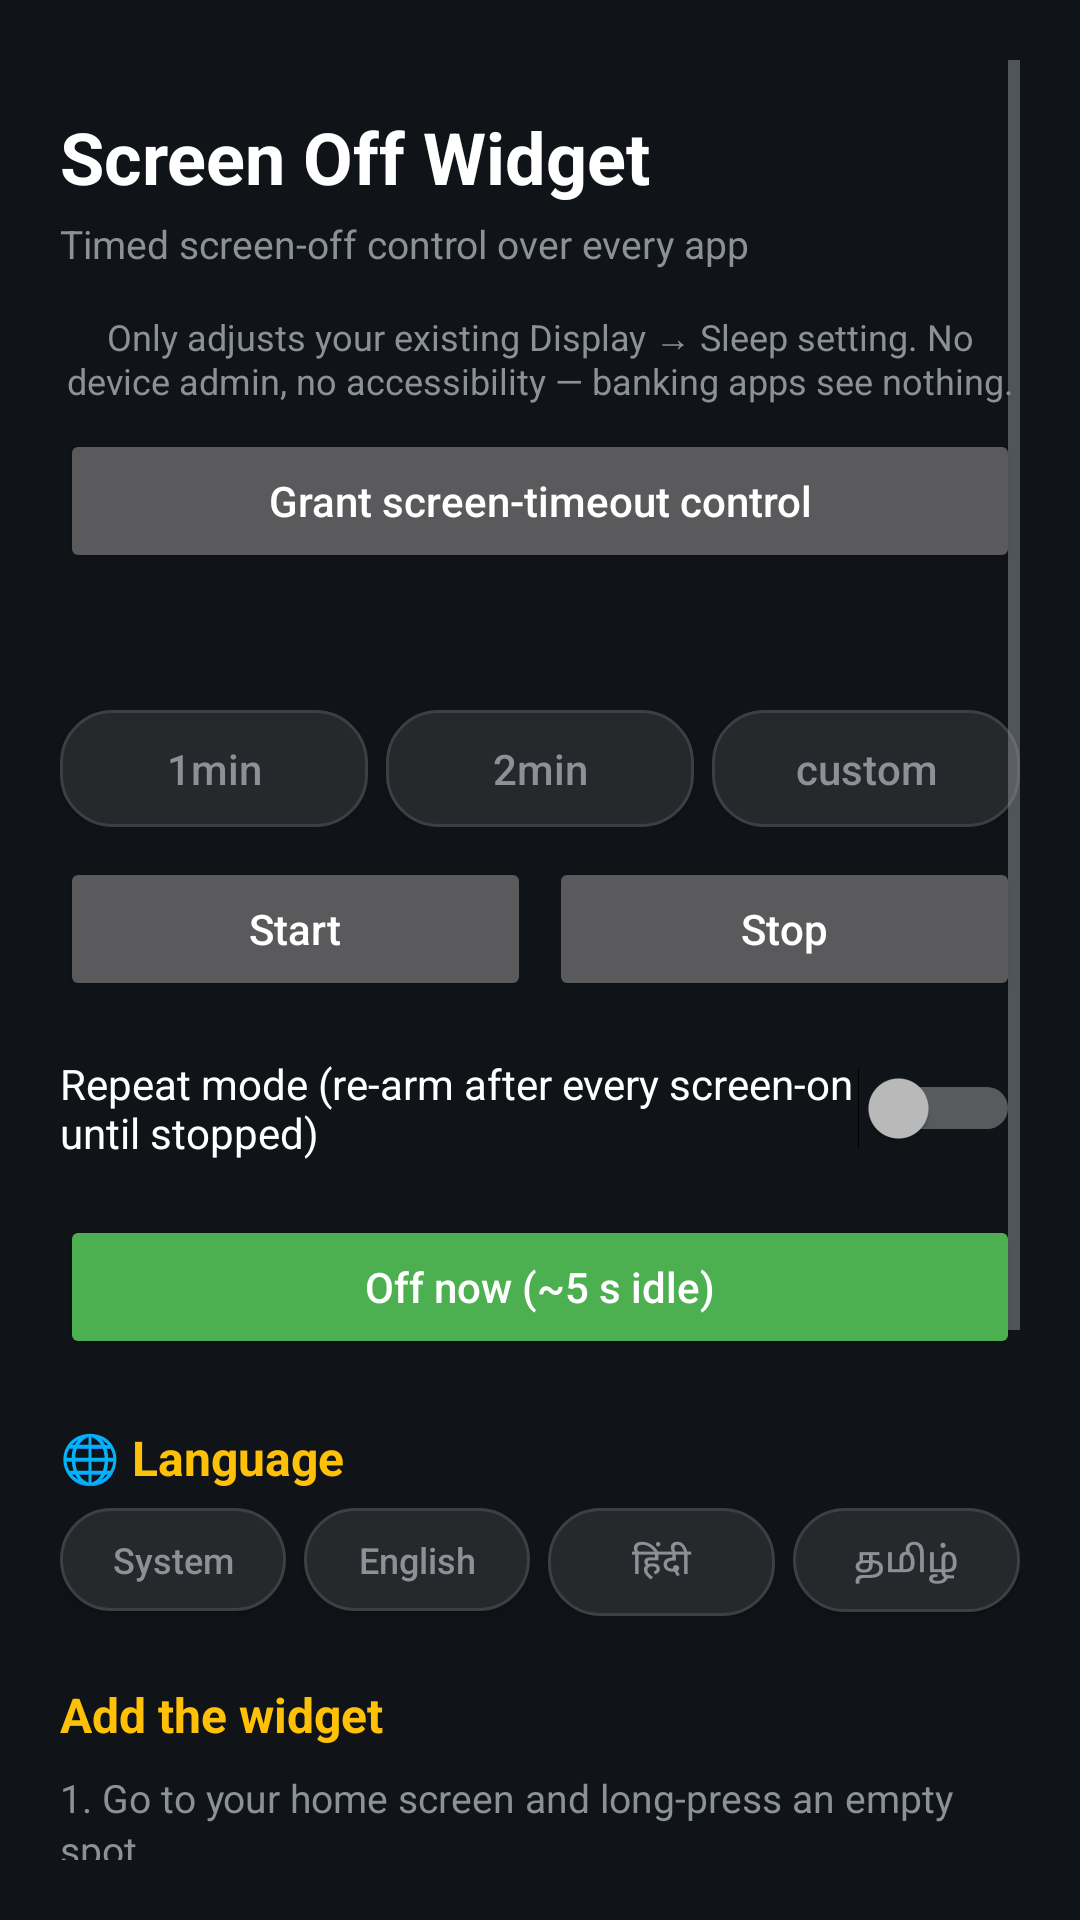

This screen was rendered from an Android layout file. Write that file and the resources it references.
<!-- AndroidManifest.xml: application theme Theme.ScreenOff -->
<!-- res/layout/activity_main.xml -->
<?xml version="1.0" encoding="utf-8"?>
<LinearLayout xmlns:android="http://schemas.android.com/apk/res/android"
    android:layout_width="match_parent"
    android:layout_height="match_parent"
    android:background="@color/bg"
    android:fitsSystemWindows="true"
    android:scrollbars="vertical"
    android:orientation="vertical"
    android:padding="20dp">

    <ScrollView
        android:layout_width="match_parent"
        android:layout_height="match_parent"
        android:fillViewport="true">

        <LinearLayout
            android:layout_width="match_parent"
            android:layout_height="wrap_content"
            android:orientation="vertical">

            <TextView
                android:layout_width="wrap_content"
                android:layout_height="wrap_content"
                android:layout_marginTop="16dp"
                android:text="@string/app_name"
                android:textColor="@color/text_bright"
                android:textSize="24sp"
                android:textStyle="bold" />

            <TextView
                android:layout_width="wrap_content"
                android:layout_height="wrap_content"
                android:layout_marginTop="4dp"
                android:gravity="center"
                android:text="Timed screen-off control over every app"
                android:textColor="@color/text_dim"
                android:textSize="13sp" />

            <TextView
                android:id="@+id/needs_write_hint"
                android:layout_width="wrap_content"
                android:layout_height="wrap_content"
                android:layout_marginTop="14dp"
                android:gravity="center"
                android:text="@string/grant_write_hint"
                android:textColor="@color/text_dim"
                android:textSize="12sp" />

            <Button
                android:id="@+id/btn_grant_write"
                android:layout_width="match_parent"
                android:layout_height="wrap_content"
                android:layout_marginTop="8dp"
                android:text="@string/grant_write_btn"
                android:textAllCaps="false" />

            <TextView
                android:id="@+id/status_text"
                android:layout_width="wrap_content"
                android:layout_height="wrap_content"
                android:layout_marginTop="14dp"
                android:gravity="center"
                android:textColor="@color/text_dim"
                android:textSize="16sp" />

            <LinearLayout
                android:layout_width="match_parent"
                android:layout_height="wrap_content"
                android:layout_marginTop="10dp"
                android:orientation="horizontal">

                <Button
                    android:id="@+id/btn_sel_1min"
                    android:layout_width="0dp"
                    android:layout_height="wrap_content"
                    android:layout_marginEnd="6dp"
                    android:layout_weight="1"
                    android:background="@drawable/chip_bg"
                    android:minWidth="0dp"
                    android:minHeight="0dp"
                    android:paddingTop="10dp"
                    android:paddingBottom="10dp"
                    android:text="@string/app_sel_1min"
                    android:textAllCaps="false"
                    android:textColor="@color/text_dim"
                    android:textSize="14sp" />

                <Button
                    android:id="@+id/btn_sel_2min"
                    android:layout_width="0dp"
                    android:layout_height="wrap_content"
                    android:layout_marginEnd="6dp"
                    android:layout_weight="1"
                    android:background="@drawable/chip_bg"
                    android:minWidth="0dp"
                    android:minHeight="0dp"
                    android:paddingTop="10dp"
                    android:paddingBottom="10dp"
                    android:text="@string/app_sel_2min"
                    android:textAllCaps="false"
                    android:textColor="@color/text_dim"
                    android:textSize="14sp" />

                <Button
                    android:id="@+id/btn_sel_custom"
                    android:layout_width="0dp"
                    android:layout_height="wrap_content"
                    android:layout_weight="1"
                    android:background="@drawable/chip_bg"
                    android:minWidth="0dp"
                    android:minHeight="0dp"
                    android:paddingTop="10dp"
                    android:paddingBottom="10dp"
                    android:text="@string/widget_custom"
                    android:textAllCaps="false"
                    android:textColor="@color/text_dim"
                    android:textSize="14sp" />
            </LinearLayout>

            <LinearLayout
                android:layout_width="match_parent"
                android:layout_height="wrap_content"
                android:layout_marginTop="10dp"
                android:orientation="horizontal">

                <Button
                    android:id="@+id/btn_start"
                    android:layout_width="0dp"
                    android:layout_height="wrap_content"
                    android:layout_marginEnd="6dp"
                    android:layout_weight="1"
                    android:text="@string/app_btn_start"
                    android:textAllCaps="false" />

                <Button
                    android:id="@+id/btn_stop"
                    android:layout_width="0dp"
                    android:layout_height="wrap_content"
                    android:layout_weight="1"
                    android:text="@string/app_btn_stop"
                    android:textAllCaps="false" />
            </LinearLayout>

            <Switch
                android:id="@+id/repeat_switch"
                android:layout_width="match_parent"
                android:layout_height="wrap_content"
                android:layout_marginTop="10dp"
                android:paddingTop="8dp"
                android:paddingBottom="8dp"
                android:text="@string/repeat_label"
                android:textColor="@color/text_bright"
                android:textSize="14sp" />

            <Button
                android:id="@+id/btn_off_now"
                android:layout_width="match_parent"
                android:layout_height="wrap_content"
                android:layout_marginTop="10dp"
                android:backgroundTint="@color/accent"
                android:text="@string/off_now_label"
                android:textAllCaps="false" />

            <TextView
                android:layout_width="match_parent"
                android:layout_height="wrap_content"
                android:layout_marginTop="22dp"
                android:text="@string/lang_row_title"
                android:textColor="@color/warn"
                android:textSize="16sp"
                android:textStyle="bold" />

            <LinearLayout
                android:layout_width="match_parent"
                android:layout_height="wrap_content"
                android:layout_marginTop="6dp"
                android:orientation="horizontal">

                <Button
                    android:id="@+id/btn_lang_sys"
                    android:layout_width="0dp"
                    android:layout_height="wrap_content"
                    android:layout_marginEnd="6dp"
                    android:layout_weight="1"
                    android:background="@drawable/chip_bg"
                    android:minWidth="0dp"
                    android:minHeight="0dp"
                    android:paddingTop="9dp"
                    android:paddingBottom="9dp"
                    android:text="@string/lang_sys"
                    android:textAllCaps="false"
                    android:textColor="@color/text_dim"
                    android:textSize="12sp" />

                <Button
                    android:id="@+id/btn_lang_en"
                    android:layout_width="0dp"
                    android:layout_height="wrap_content"
                    android:layout_marginEnd="6dp"
                    android:layout_weight="1"
                    android:background="@drawable/chip_bg"
                    android:minWidth="0dp"
                    android:minHeight="0dp"
                    android:paddingTop="9dp"
                    android:paddingBottom="9dp"
                    android:text="@string/lang_en"
                    android:textAllCaps="false"
                    android:textColor="@color/text_dim"
                    android:textSize="12sp" />

                <Button
                    android:id="@+id/btn_lang_hi"
                    android:layout_width="0dp"
                    android:layout_height="wrap_content"
                    android:layout_marginEnd="6dp"
                    android:layout_weight="1"
                    android:background="@drawable/chip_bg"
                    android:minWidth="0dp"
                    android:minHeight="0dp"
                    android:paddingTop="9dp"
                    android:paddingBottom="9dp"
                    android:text="@string/lang_hi"
                    android:textAllCaps="false"
                    android:textColor="@color/text_dim"
                    android:textSize="12sp" />

                <Button
                    android:id="@+id/btn_lang_ta"
                    android:layout_width="0dp"
                    android:layout_height="wrap_content"
                    android:layout_weight="1"
                    android:background="@drawable/chip_bg"
                    android:minWidth="0dp"
                    android:minHeight="0dp"
                    android:paddingTop="9dp"
                    android:paddingBottom="9dp"
                    android:text="@string/lang_ta"
                    android:textAllCaps="false"
                    android:textColor="@color/text_dim"
                    android:textSize="12sp" />
            </LinearLayout>

            <TextView
                android:layout_width="match_parent"
                android:layout_height="wrap_content"
                android:layout_marginTop="22dp"
                android:text="@string/howto_title"
                android:textColor="@color/warn"
                android:textSize="16sp"
                android:textStyle="bold" />

            <TextView
                android:layout_width="match_parent"
                android:layout_height="wrap_content"
                android:layout_marginTop="8dp"
                android:lineSpacingExtra="2dp"
                android:text="@string/howto_text"
                android:textColor="@color/text_dim"
                android:textSize="13sp" />
        </LinearLayout>
    </ScrollView>
</LinearLayout>
<!-- resources referenced by this layout -->
<resources>
  <color name="accent">#FF4CAF50</color>
  <color name="bg">#FF101418</color>
  <color name="text_bright">#FFFFFFFF</color>
  <color name="text_dim">#FF8B9197</color>
  <color name="warn">#FFFFC107</color>
  <!-- drawable chip_bg (drawable) -->
  <?xml version="1.0" encoding="utf-8"?>
  <selector xmlns:android="http://schemas.android.com/apk/res/android">
      <item android:state_pressed="true">
          <shape android:shape="rectangle">
              <corners android:radius="17dp" />
              <solid android:color="#FF3A3E44" />
              <stroke android:width="1dp" android:color="@color/accent_bright" />
          </shape>
      </item>
      <item>
          <shape android:shape="rectangle">
              <corners android:radius="17dp" />
              <solid android:color="@color/chip" />
              <stroke android:width="1dp" android:color="@color/chip_stroke" />
          </shape>
      </item>
  </selector>
  <string name="app_btn_start">Start</string>
  <string name="app_btn_stop">Stop</string>
  <string name="app_name">Screen Off Widget</string>
  <string name="app_sel_1min">1min</string>
  <string name="app_sel_2min">2min</string>
  <string name="grant_write_btn">Grant screen-timeout control</string>
  <string name="grant_write_hint">Only adjusts your existing Display → Sleep setting. No device admin, no accessibility — banking apps see nothing.</string>
  <string name="howto_text">1. Go to your home screen and long-press an empty spot.\n2. Tap “Widgets”.\n3. Find “Screen Off Widget” and drag it anywhere.\n\nNo device admin and no accessibility — the app adjusts your system idle-screen timer (Display → Sleep), so the screen turns off exactly like natural idle. Banking-safe.\n\nBoth surfaces use the same delay: 1min / 2min / custom (3–3600 s). In the app the tabs only SELECT the delay and START arms it. On the widget the chips also arm instantly. Repeat switch: when ON, every screen-on re-arms the idle timer until you tap STOP; when OFF, your original timeout is restored after one idle-off.</string>
  <string name="howto_title">Add the widget</string>
  <string name="lang_en">English</string>
  <string name="lang_hi">हिंदी</string>
  <string name="lang_row_title">🌐 Language</string>
  <string name="lang_sys">System</string>
  <string name="lang_ta">தமிழ்</string>
  <string name="off_now_label">Off now (~5 s idle)</string>
  <string name="repeat_label">Repeat mode (re-arm after every screen-on until stopped)</string>
  <string name="widget_custom">custom</string>
  <style name="Theme.ScreenOff" parent="@android:style/Theme.Material">
          <item name="android:windowBackground">@color/bg</item>
          <item name="android:colorPrimary">@color/accent</item>
          <item name="android:colorPrimaryDark">@color/bg</item>
          <item name="android:colorAccent">@color/accent</item>
          <item name="android:statusBarColor">@color/bg</item>
          <item name="android:textColorPrimary">@color/text_bright</item>
          <item name="android:textColorSecondary">@color/text_dim</item>
      </style>
  <color name="accent_bright">#FF66BB6A</color>
  <color name="chip">#FF26282C</color>
  <color name="chip_stroke">#FF3C4045</color>
</resources>
